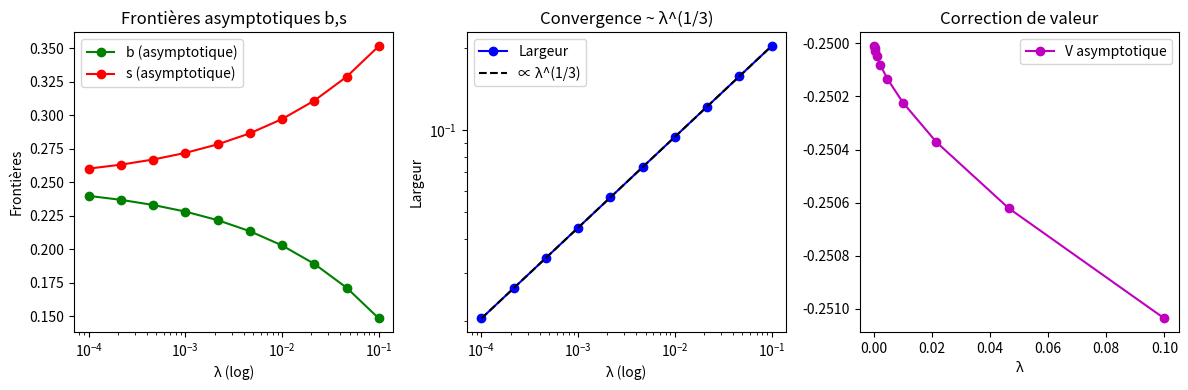

Generate this figure with matplotlib:
"""
Approximations asymptotiques (section 3.6, Davis–Norman)
- Développement en lambda^(1/3) et lambda^(2/3)
- Validation par comparaison numérique
"""

import numpy as np
import matplotlib.pyplot as plt

# ----------------- Paramètres -----------------
mu = 0.07
sigma = 0.2
r = 0.02
gamma = 5.0

pi_star = (mu - r) / (gamma * sigma**2)
print(f"π* (Merton) = {pi_star:.4f}")

# ----------------- Asymptotique -----------------
def asymptotic_bandwidth(lam):
    """
    Largeur de la bande d’inaction ~ c * lam^(1/3)
    Constante c = ((3/2) * pi*^2 * (1-pi*)^2 * gamma * sigma^2)^(1/3)
    """
    c = ((1.5) * (pi_star**2) * ((1-pi_star)**2) * gamma * sigma**2)**(1/3)
    delta = c * lam**(1/3)
    b = max(0.0, pi_star - delta)
    s = min(1.0, pi_star + delta)
    return b, s, delta

def asymptotic_value(lam):
    """
    Développement : V ≈ V0 + lam^(2/3) V1
    Ici on approxime V0 par l’utilité frictionless de W=1.
    """
    V0 = 1.0**(1-gamma)/(1-gamma)
    _, _, delta = asymptotic_bandwidth(lam)
    V1 = -0.5 * gamma * sigma**2 * delta**2
    return V0 + V1

# ----------------- Comparaison numérique -----------------
lams = np.logspace(-4, -1, 10)  # coûts petits
b_list, s_list, V_list = [], [], []

for lam in lams:
    b, s, delta = asymptotic_bandwidth(lam)
    V = asymptotic_value(lam)
    b_list.append(b)
    s_list.append(s)
    V_list.append(V)

# ----------------- Graphiques -----------------
plt.figure(figsize=(12,4))

# 1) Frontières
plt.subplot(1,3,1)
plt.plot(lams, b_list, 'g-o', label="b (asymptotique)")
plt.plot(lams, s_list, 'r-o', label="s (asymptotique)")
plt.xscale("log")
plt.xlabel("λ (log)")
plt.ylabel("Frontières")
plt.title("Frontières asymptotiques b,s")
plt.legend()

# 2) Largeur de bande ~ λ^(1/3)
widths = np.array(s_list) - np.array(b_list)
plt.subplot(1,3,2)
plt.loglog(lams, widths, 'b-o', label="Largeur")
plt.loglog(lams, widths[0]*(lams/lams[0])**(1/3),'k--',label="∝ λ^(1/3)")
plt.xlabel("λ (log)")
plt.ylabel("Largeur")
plt.title("Convergence ~ λ^(1/3)")
plt.legend()

# 3) Valeur
plt.subplot(1,3,3)
plt.plot(lams, V_list, 'm-o', label="V asymptotique")
plt.xlabel("λ")
plt.title("Correction de valeur")
plt.legend()

plt.tight_layout()
plt.show()
